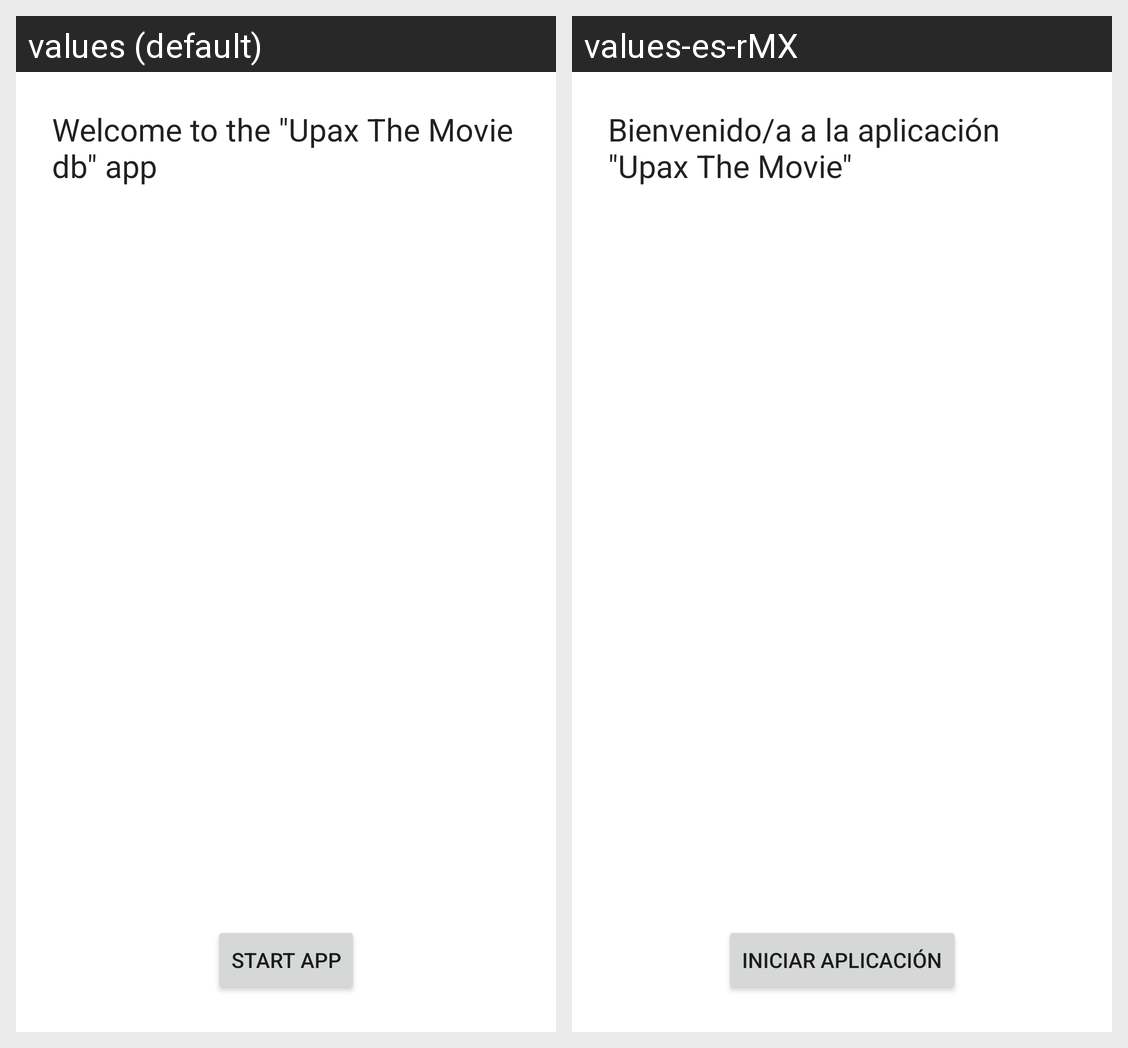

For this localized Android screen grid, give each drawn string resource with its value in every locale shown.
Android screen res/layout/activity_login.xml rendered under 2 locales, left to right: values (default), values-es-rMX. Device: Nexus 5 (rendered at 1080×1920; each locale shown at half size, 540×960, under a caption strip naming it); theme Theme.UpaxTMDB.
Strings drawn on this screen, with the default value and each locale's value (text and hints the layout hard-codes, and strings that could not be matched under every locale, appear in the picture but are not listed):

welcome_message
  values: Welcome to the "Upax The Movie db" app
  values-es-rMX: Bienvenido/a a la aplicación "Upax The Movie"

start_app
  values: Start app
  values-es-rMX: Iniciar aplicación
